Labelled photos from "dataset", an image-classification folder in Sabira687/Coins. The possible labels are: 100 tenge, 10 tenge, 20 tenge, 50 tenge, 5 tenge.

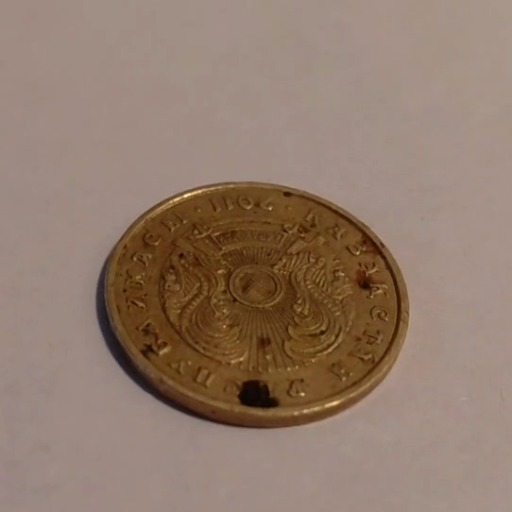
Label: 10 tenge

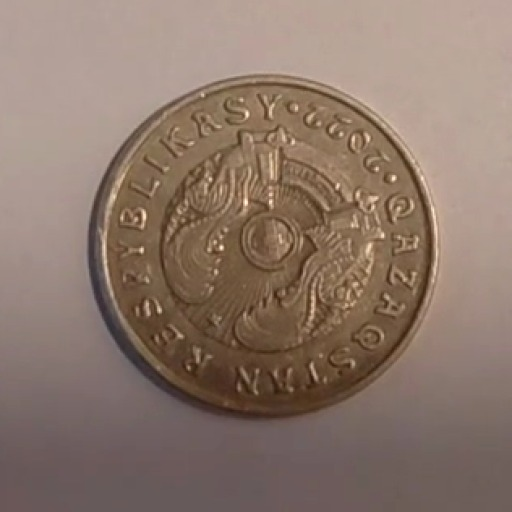
Label: 50 tenge

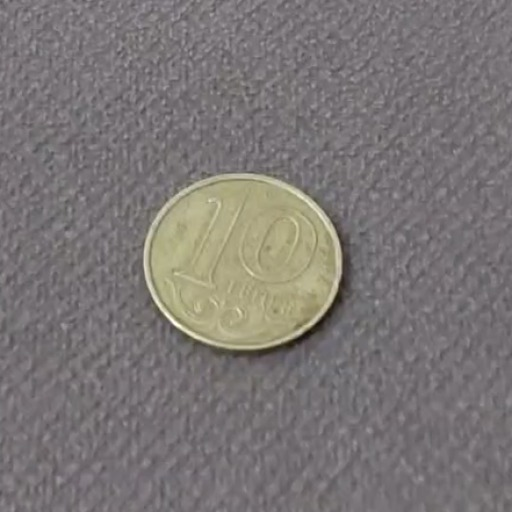
Label: 10 tenge

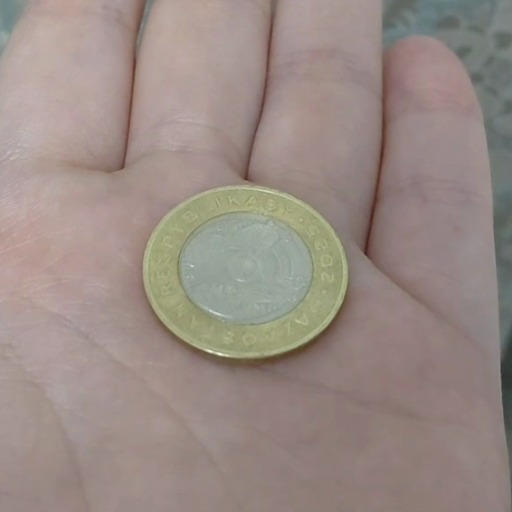
Label: 100 tenge

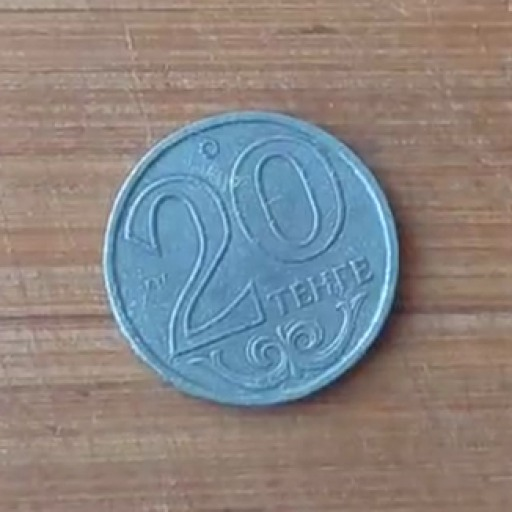
Label: 20 tenge

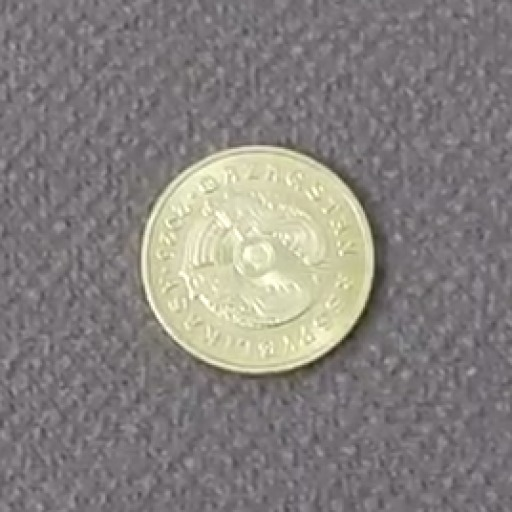
Label: 5 tenge
